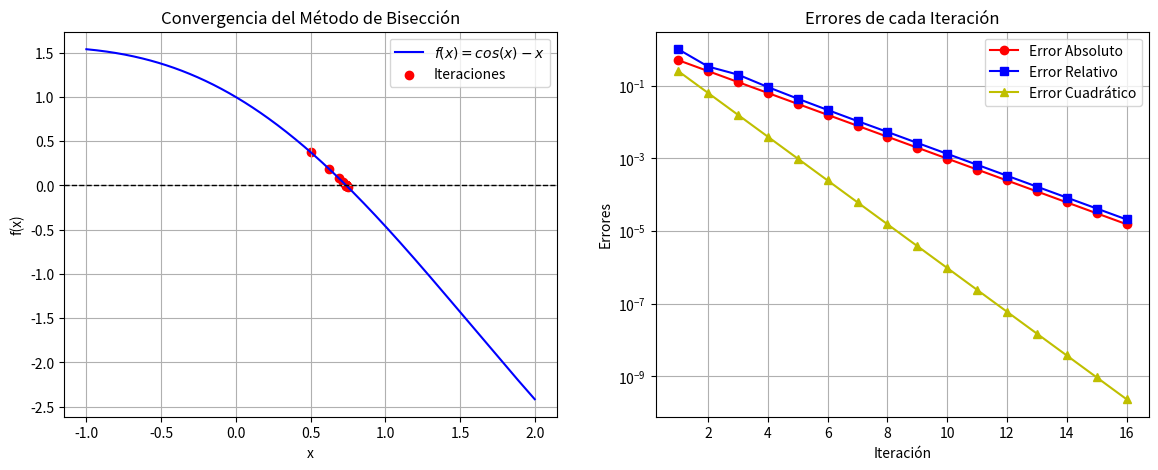

Reproduce this figure in Python.
#   Codigo que implementa el esquema numerico 
#   del metodo de biseccion
# 
"""   Autor:
[redacted]
   [email redacted]
   Version 2.0 : 03/02/2025 01:30am
"""


import numpy as np
import matplotlib.pyplot as plt

# Definir la función que se va a utilizar en el método de bisección
def f(x):
    return np.cos(x) - x #np.exp(-x)-x #x**3 - 4.0*x - 9.0  # Función dada

# Implementación del método de bisección
def biseccion(a, b, tol=1e-5, max_iter=100):
    # Verificar si el método es aplicable en el intervalo dado
    if f(a) * f(b) >= 0:
        print("El método de bisección no es aplicable en el intervalo dado.")
        return None
    
    # Listas para almacenar los valores de iteraciones y errores
    iteraciones = []
    errores_abs = []
    errores_rel = []
    errores_cua = []
    c_old = a  # Variable para almacenar el valor anterior de c y calcular errores

    # Imprimir encabezado de la tabla de iteraciones
    print("\nIteraciones del Método de Bisección:")
    print("Iter |       a       |       b       |       c       |      f(c)      |     Error_abs     |     Error_rel     |     Error_cua     ")
    print("-" * 85)

    # Proceso iterativo del método de bisección
    for i in range(max_iter):
        c = (a + b) / 2  # Calcular el punto medio del intervalo
        iteraciones.append(c)  # Almacenar la iteración actual
        
        # Calcular errores
        error_abs = abs(c - c_old)
        error_rel = error_abs / c
        error_cua = (c - c_old) ** 2
        
        errores_abs.append(error_abs)
        errores_rel.append(error_rel)
        errores_cua.append(error_cua)

        # Imprimir los valores de la iteración actual
        print(f"{i+1:4d} | {a:.8f} | {b:.8f} | {c:.8f} | {f(c):.8f} | {error_abs:.8e} | {error_rel:.8e} | {error_cua:.8e}")

        # Criterios de parada
        if abs(f(c)) < tol or error_abs < tol:
            break  # Terminar si el error es menor que la tolerancia

        # Determinar el nuevo intervalo para la siguiente iteración
        if f(a) * f(c) < 0:
            b = c  # La raíz está en el intervalo [a, c]
        else:
            a = c  # La raíz está en el intervalo [c, b]
        
        c_old = c  # Actualizar el valor anterior de c

    return iteraciones, errores_abs, errores_rel, errores_cua 

# Definir los parámetros iniciales del intervalo
#a, b = 2, 3  # Intervalo donde se busca la raíz
#a, b = 0, 1  # Otro posible intervalo
a, b = 0, 1  # Otro posible intervalo

# Ejecutar el método de bisección
iteraciones, errores_abs, errores_rel, errores_cua = biseccion(a, b)

# Crear la figura para las gráficas
fig, ax = plt.subplots(1, 2, figsize=(14, 5))

# Generar valores de x para graficar la función en el intervalo expandido
x = np.linspace(a - 1, b + 1, 400)
y = f(x)

# Primera gráfica: función y convergencia de iteraciones
ax[0].plot(x, y, label=r'$f(x) = cos(x) - x$', color='b')
ax[0].axhline(0, color='k', linestyle='--', linewidth=1)  # Línea en y=0
ax[0].scatter(iteraciones, [f(c) for c in iteraciones], color='red', label='Iteraciones')
ax[0].set_xlabel('x')
ax[0].set_ylabel('f(x)')
ax[0].set_title("Convergencia del Método de Bisección")
ax[0].legend()
ax[0].grid()

# Segunda gráfica: convergencia de los errores
ax[1].plot(range(1, len(errores_abs) + 1), errores_abs, label="Error Absoluto", marker='o', linestyle='-', color='r')
ax[1].plot(range(1, len(errores_rel) + 1), errores_rel, label="Error Relativo", marker='s', linestyle='-', color='b')
ax[1].plot(range(1, len(errores_cua) + 1), errores_cua, label="Error Cuadrático", marker='^', linestyle='-', color='y')
ax[1].set_yscale("log")  # Escala logarítmica para visualizar mejor la convergencia
ax[1].set_xlabel("Iteración")
ax[1].set_ylabel("Errores")
ax[1].set_title("Errores de cada Iteración")
ax[1].legend()
ax[1].grid()

# Guardar la figura en un archivo de imagen
plt.savefig("biseccion_convergencia.png", dpi=300)
plt.show()  # Mostrar las gráficas

